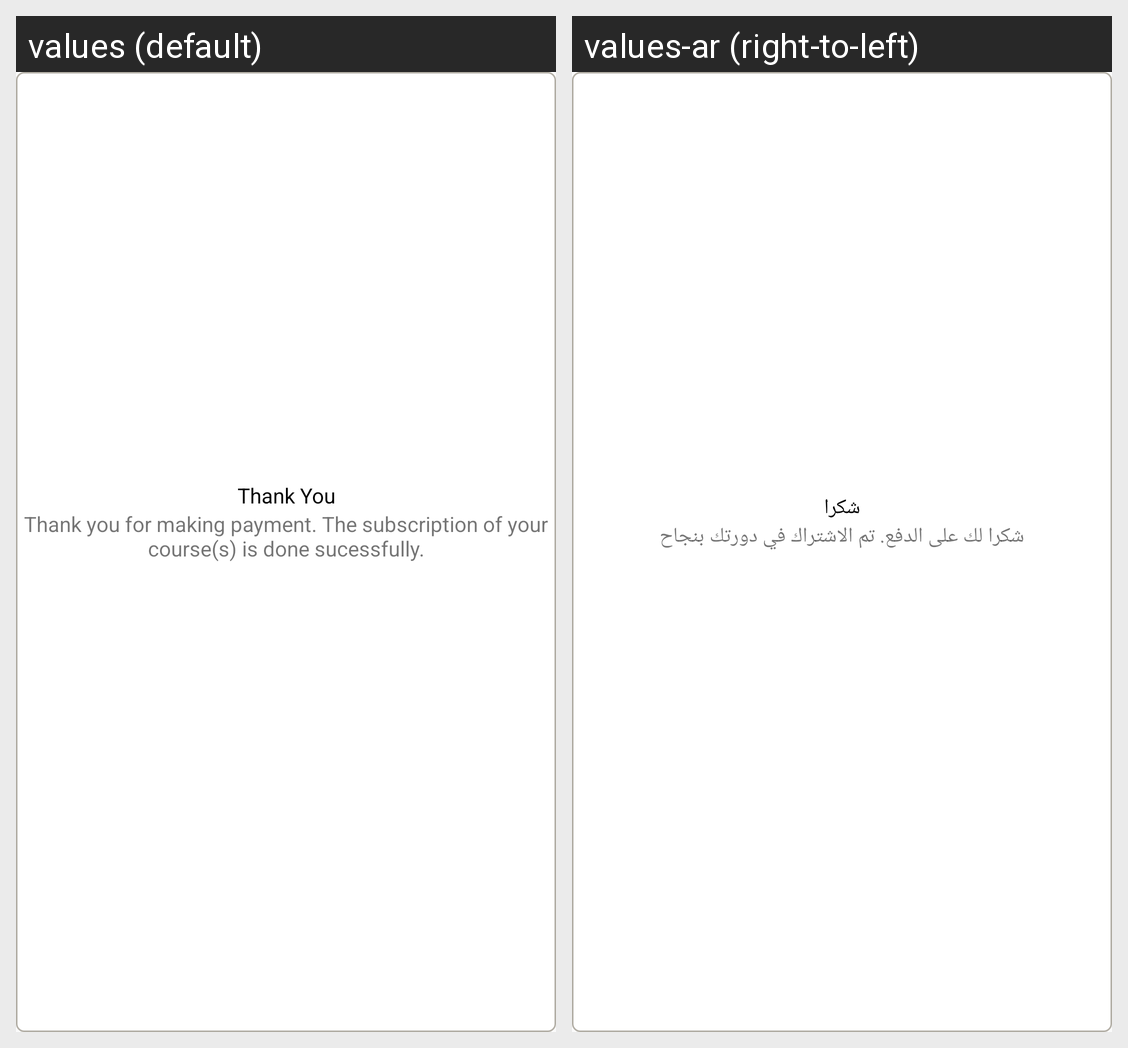

Locale-by-locale string values for the Android screen shown in this grid:
Android screen res/layout/dialog_thankyou_payment.xml rendered under 2 locales, left to right: values (default), values-ar (right-to-left). Device: Nexus 5 (rendered at 1080×1920; each locale shown at half size, 540×960, under a caption strip naming it); theme AppTheme.
Strings drawn on this screen, with the default value and each locale's value (text and hints the layout hard-codes, and strings that could not be matched under every locale, appear in the picture but are not listed):

thank_you
  values: Thank You
  values-ar: شكرا

thank_u_payment
  values: Thank you for making payment. The subscription of your course(s) is done sucessfully.
  values-ar: شكرا لك على الدفع. تم الاشتراك في دورتك بنجاح

ok
  values: OK
  values-ar: حسنا

go_to_my_course
  values: Go To My Courses
  values-ar: الذهاب إلى الدورات الخاصة بي
